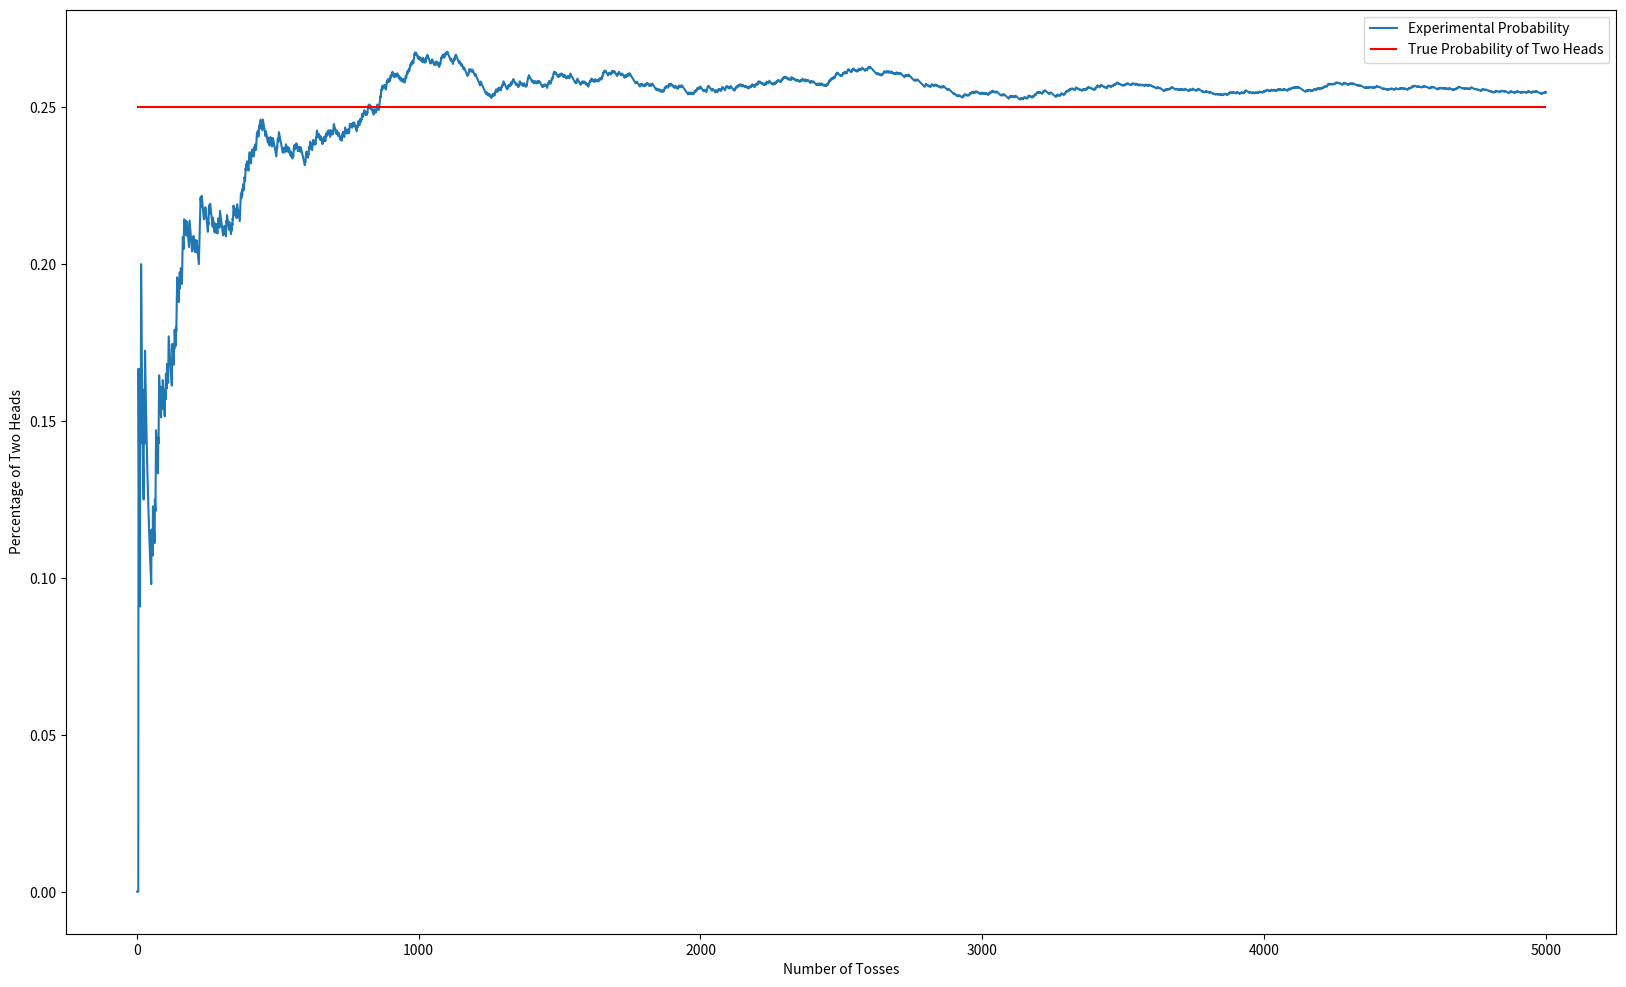

Python code for this plot:
import matplotlib.pyplot as plt
import numpy as np

fig = plt.figure(figsize=(20, 12))

FLIPS = 5000
TWO_HEADS = 0
PROB = []
RESULTS = []

def coin_toss():
    COIN1 = ['Heads', 'Tails']
    COIN2 = ['Heads', 'Tails']

    toss1 = np.random.choice(COIN1)
    toss2 = np.random.choice(COIN2)

    if toss1 == "Heads" and toss2 == "Heads":
        return 1
    else:
        return 0

for flip in range(FLIPS):
    TWO_HEADS += coin_toss()
    PROB.append(TWO_HEADS/(flip+1))
    RESULTS.append(flip+1)

plt.plot(RESULTS, PROB, label='Experimental Probability')
plt.xlabel('Number of Tosses')
plt.ylabel('Percentage of Two Heads')

plt.hlines(.25, 0, FLIPS, colors='red', label='True Probability of Two Heads')
plt.legend()
plt.show()



# print(RESULTS)

# heads_heads = RESULTS.count('HH')
# HH_percent = heads_heads / FLIPS
# HH_formatted = "{:.0%}".format(HH_percent)

# heads_tails = RESULTS.count('HT')
# HT_percent = heads_tails / FLIPS
# HT_formatted = "{:.0%}".format(HT_percent)

# tails_heads = RESULTS.count('TH')
# TH_percent = tails_heads / FLIPS
# TH_formatted = "{:.0%}".format(TH_percent)

# tails_tails = RESULTS.count('TT')
# TT_percent = tails_tails / FLIPS
# TT_formatted = "{:.0%}".format(TT_percent)

# print(f'Heads/Heads: {heads_heads} outcomes, representing probability of {HH_formatted}')
# print(f'Heads/Tails: {heads_tails} outcomes, representing probability of {HT_formatted}')
# print(f'Tails/Heads: {tails_heads} outcomes, representing probability of {TH_formatted}')
# print(f'Tails/Tails: {tails_tails} outcomes, representing probability of {TT_formatted}')